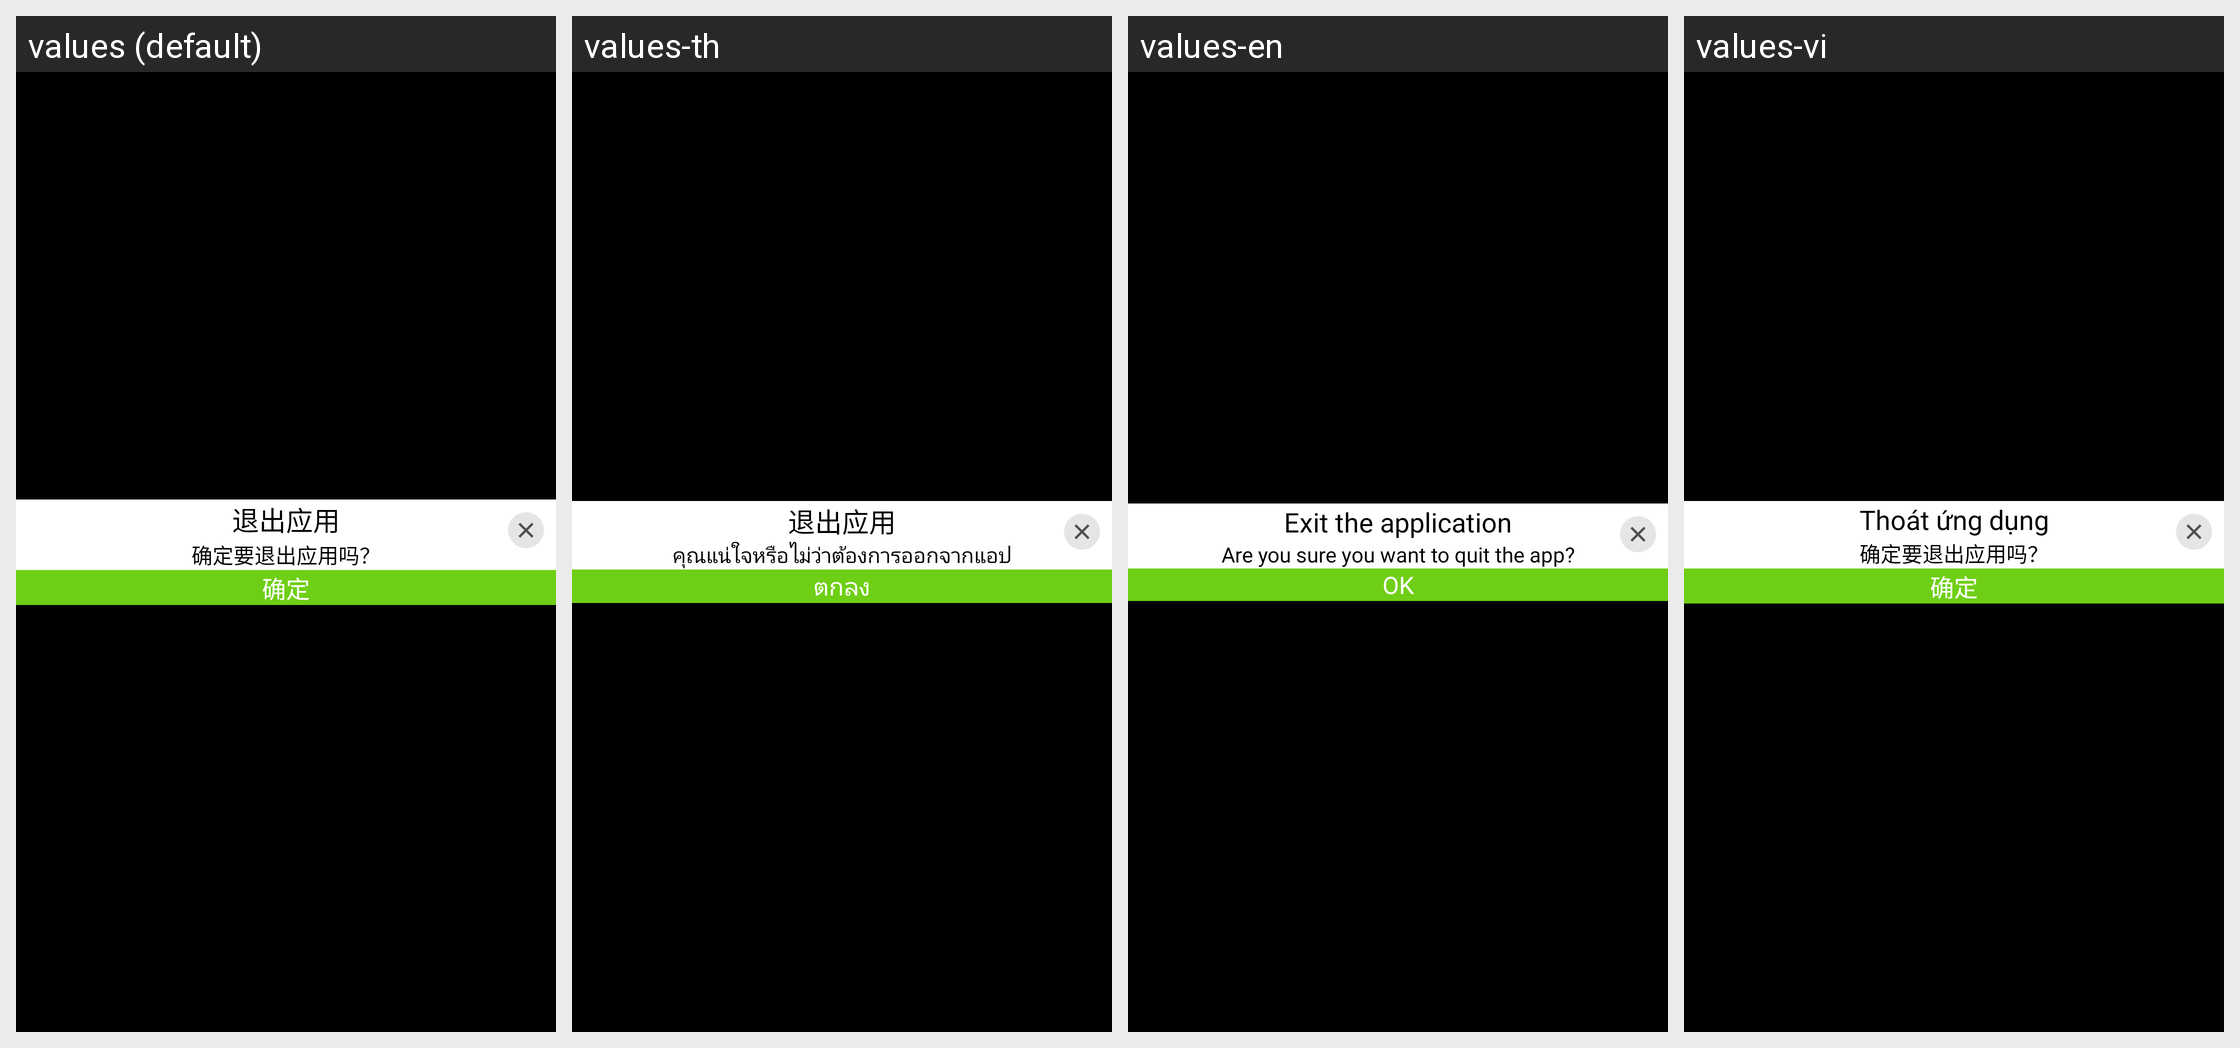

Strings drawn on this Android screen and how each of the app's shown locales translates them:
Android screen res/layout/settings_popup.xml rendered under 4 locales, left to right: values (default), values-th, values-en, values-vi. Device: Nexus 5 (rendered at 1080×1920; each locale shown at half size, 540×960, under a caption strip naming it); theme AppTheme.
Other locales in the repository, not shown: values-in.
Strings drawn on this screen, with the default value and each locale's value (text and hints the layout hard-codes, and strings that could not be matched under every locale, appear in the picture but are not listed):

exit_app
  values: 退出应用
  values-th: 退出应用  [not translated; the default value is used]
  values-en: Exit the application
  values-vi: Thoát ứng dụng

exit_app_text
  values: 确定要退出应用吗？
  values-th: คุณแน่ใจหรือไม่ว่าต้องการออกจากแอป
  values-en: Are you sure you want to quit the app?
  values-vi: 确定要退出应用吗？  [not translated; the default value is used]

ok
  values: 确定
  values-th: ตกลง
  values-en: OK
  values-vi: 确定  [not translated; the default value is used]
